Labelled photos from "roboflowIsoObj_Clip", an image-classification folder in jadetangyy0820/CLIP. The possible labels are: 11111-Egg, 22222-Banana, 33333-Butter, 4157005670-almondmilk, 44444-DietCoke, 55555-Coke, 7874222803-sugar, almond, banana, butter, coke, dietcoke, egg, sugar.

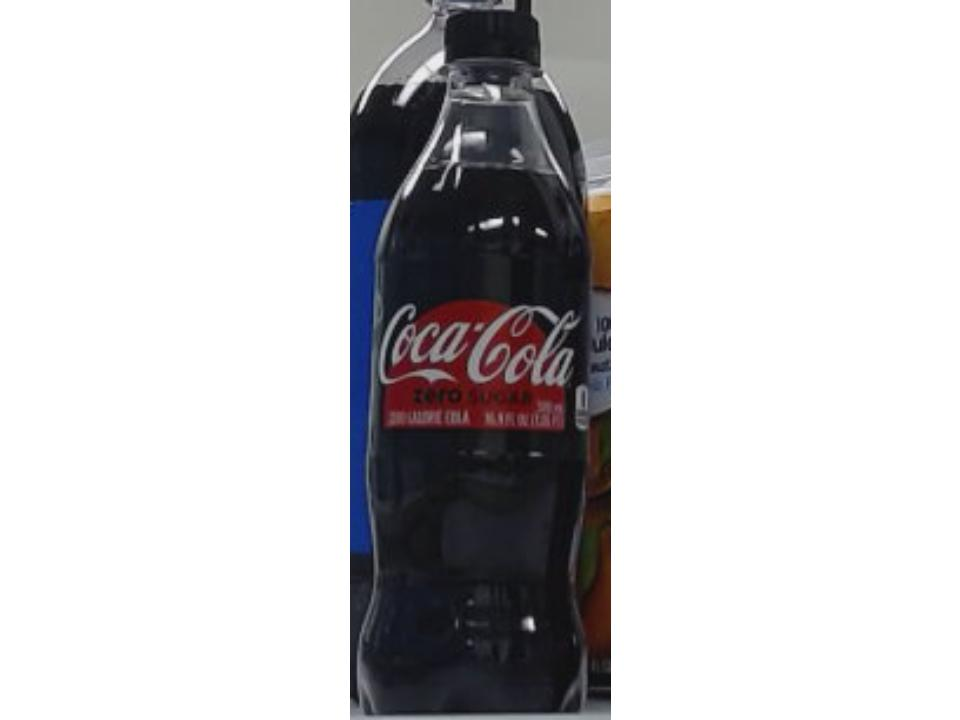
Label: 55555-Coke

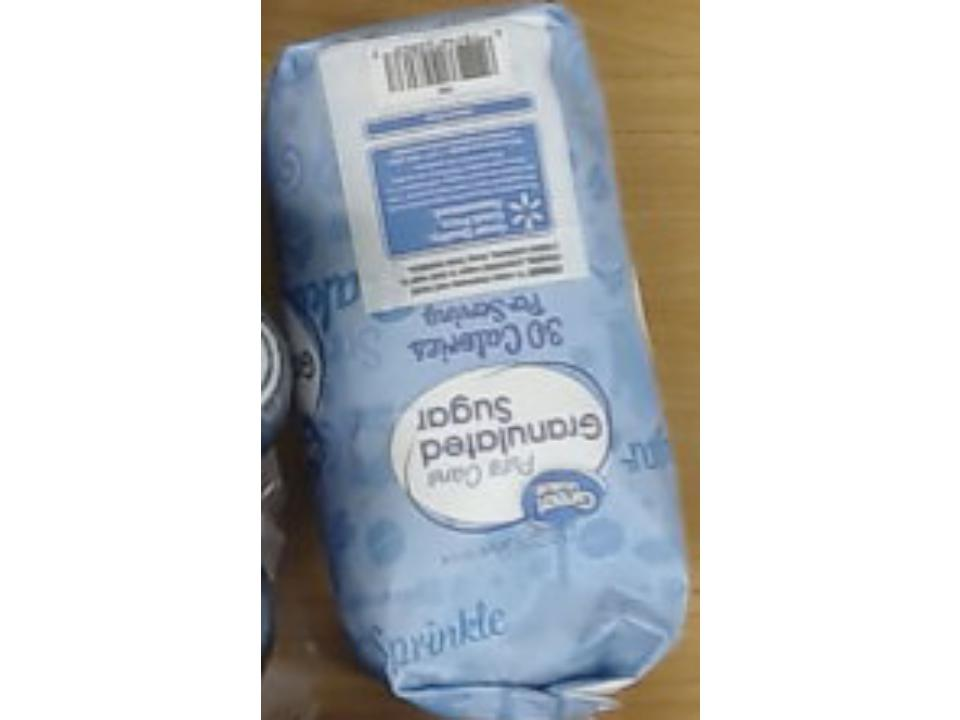
Label: 7874222803-sugar

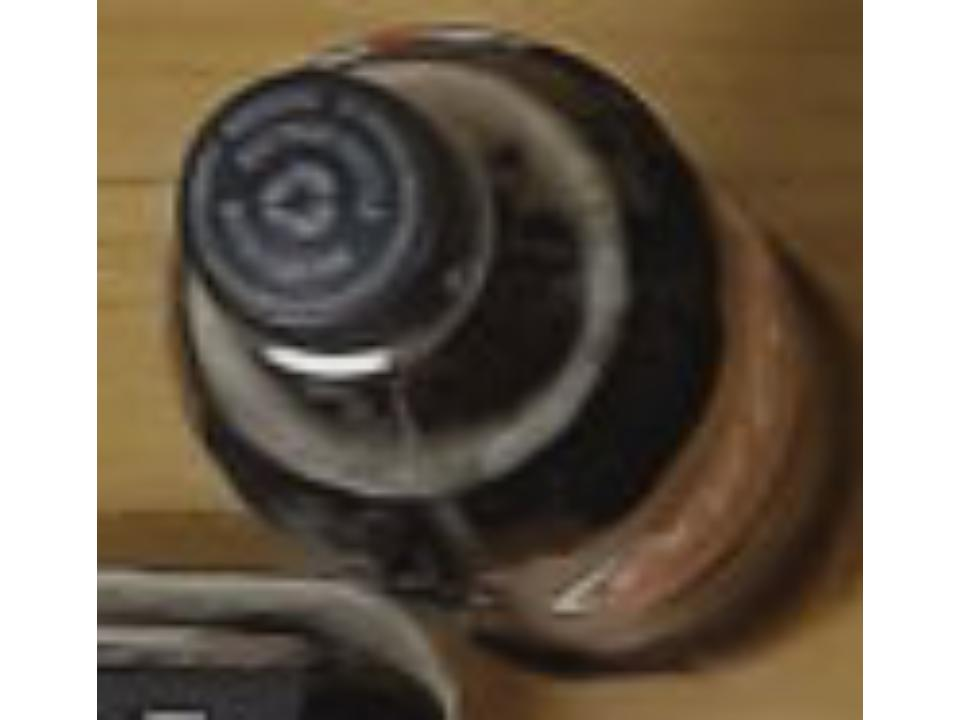
Label: coke

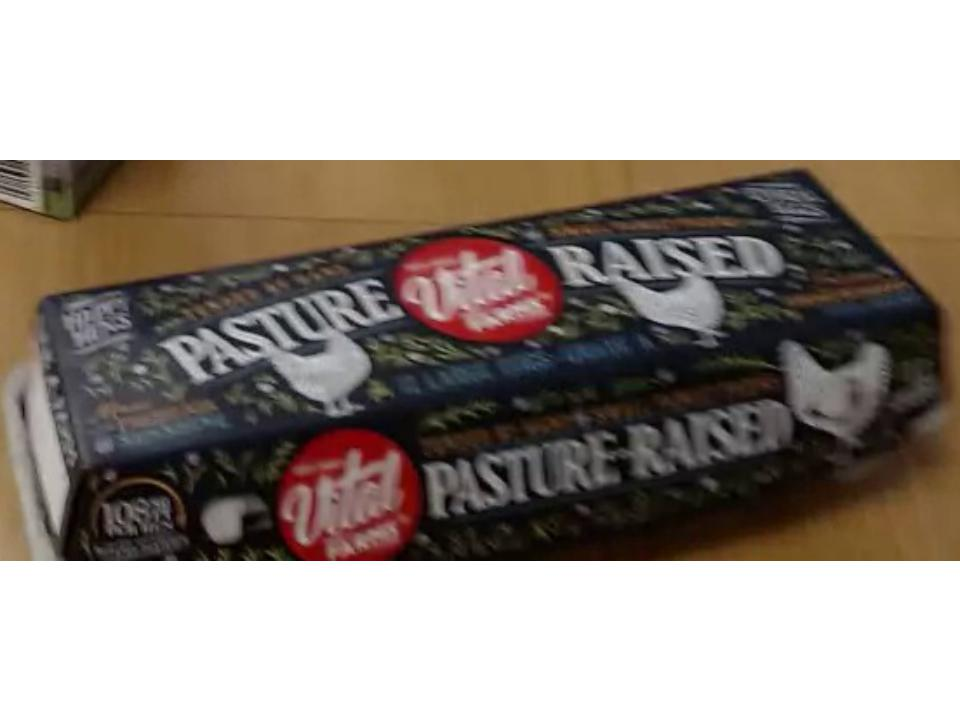
Label: 11111-Egg

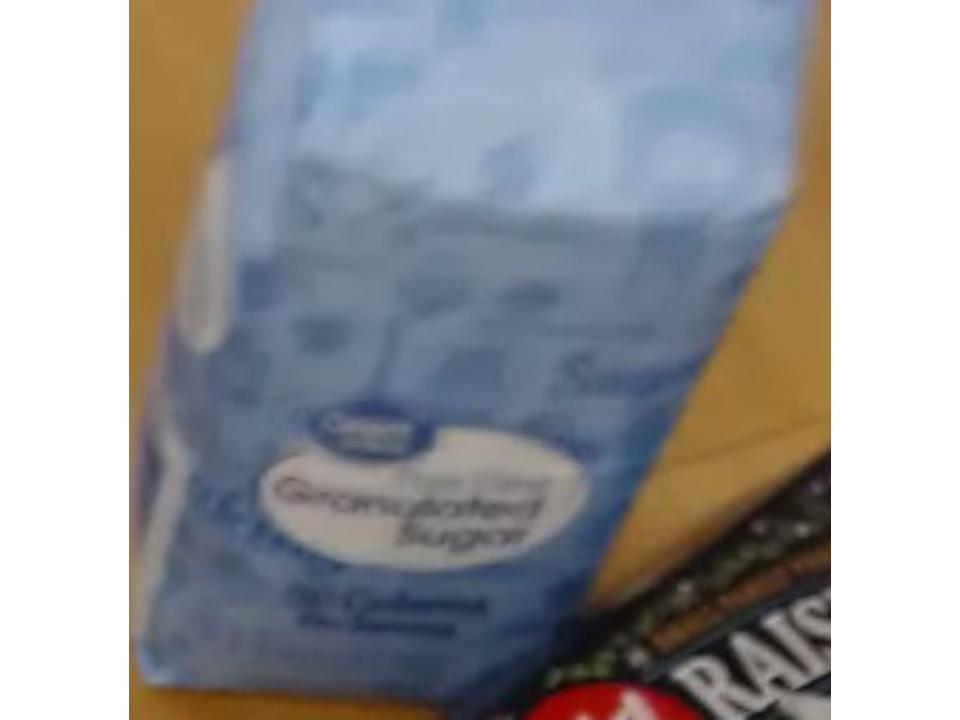
Label: sugar

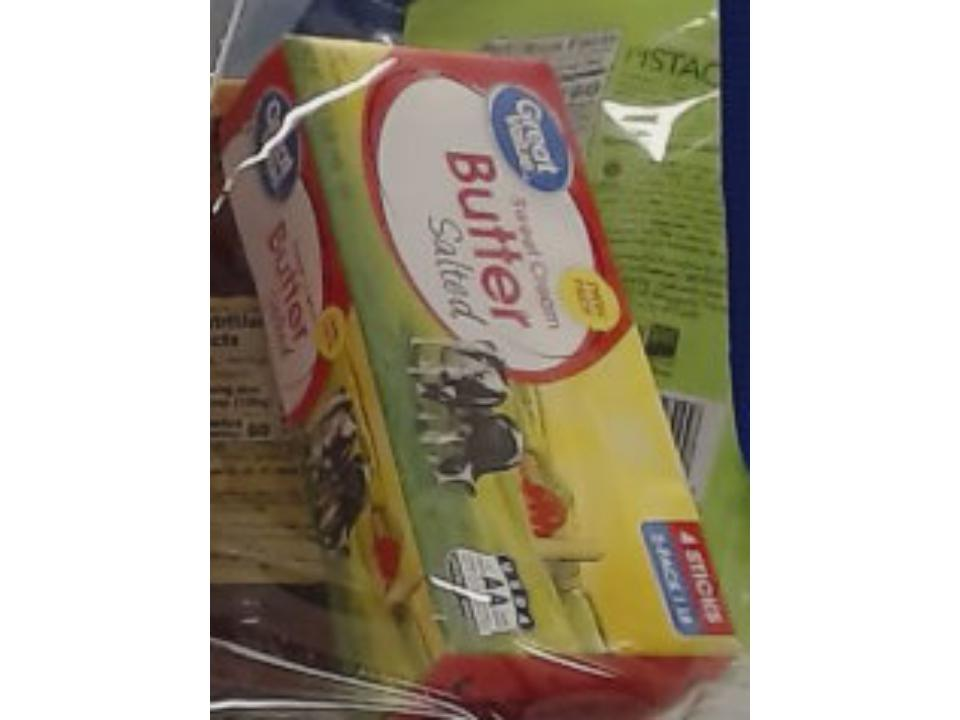
Label: 33333-Butter
